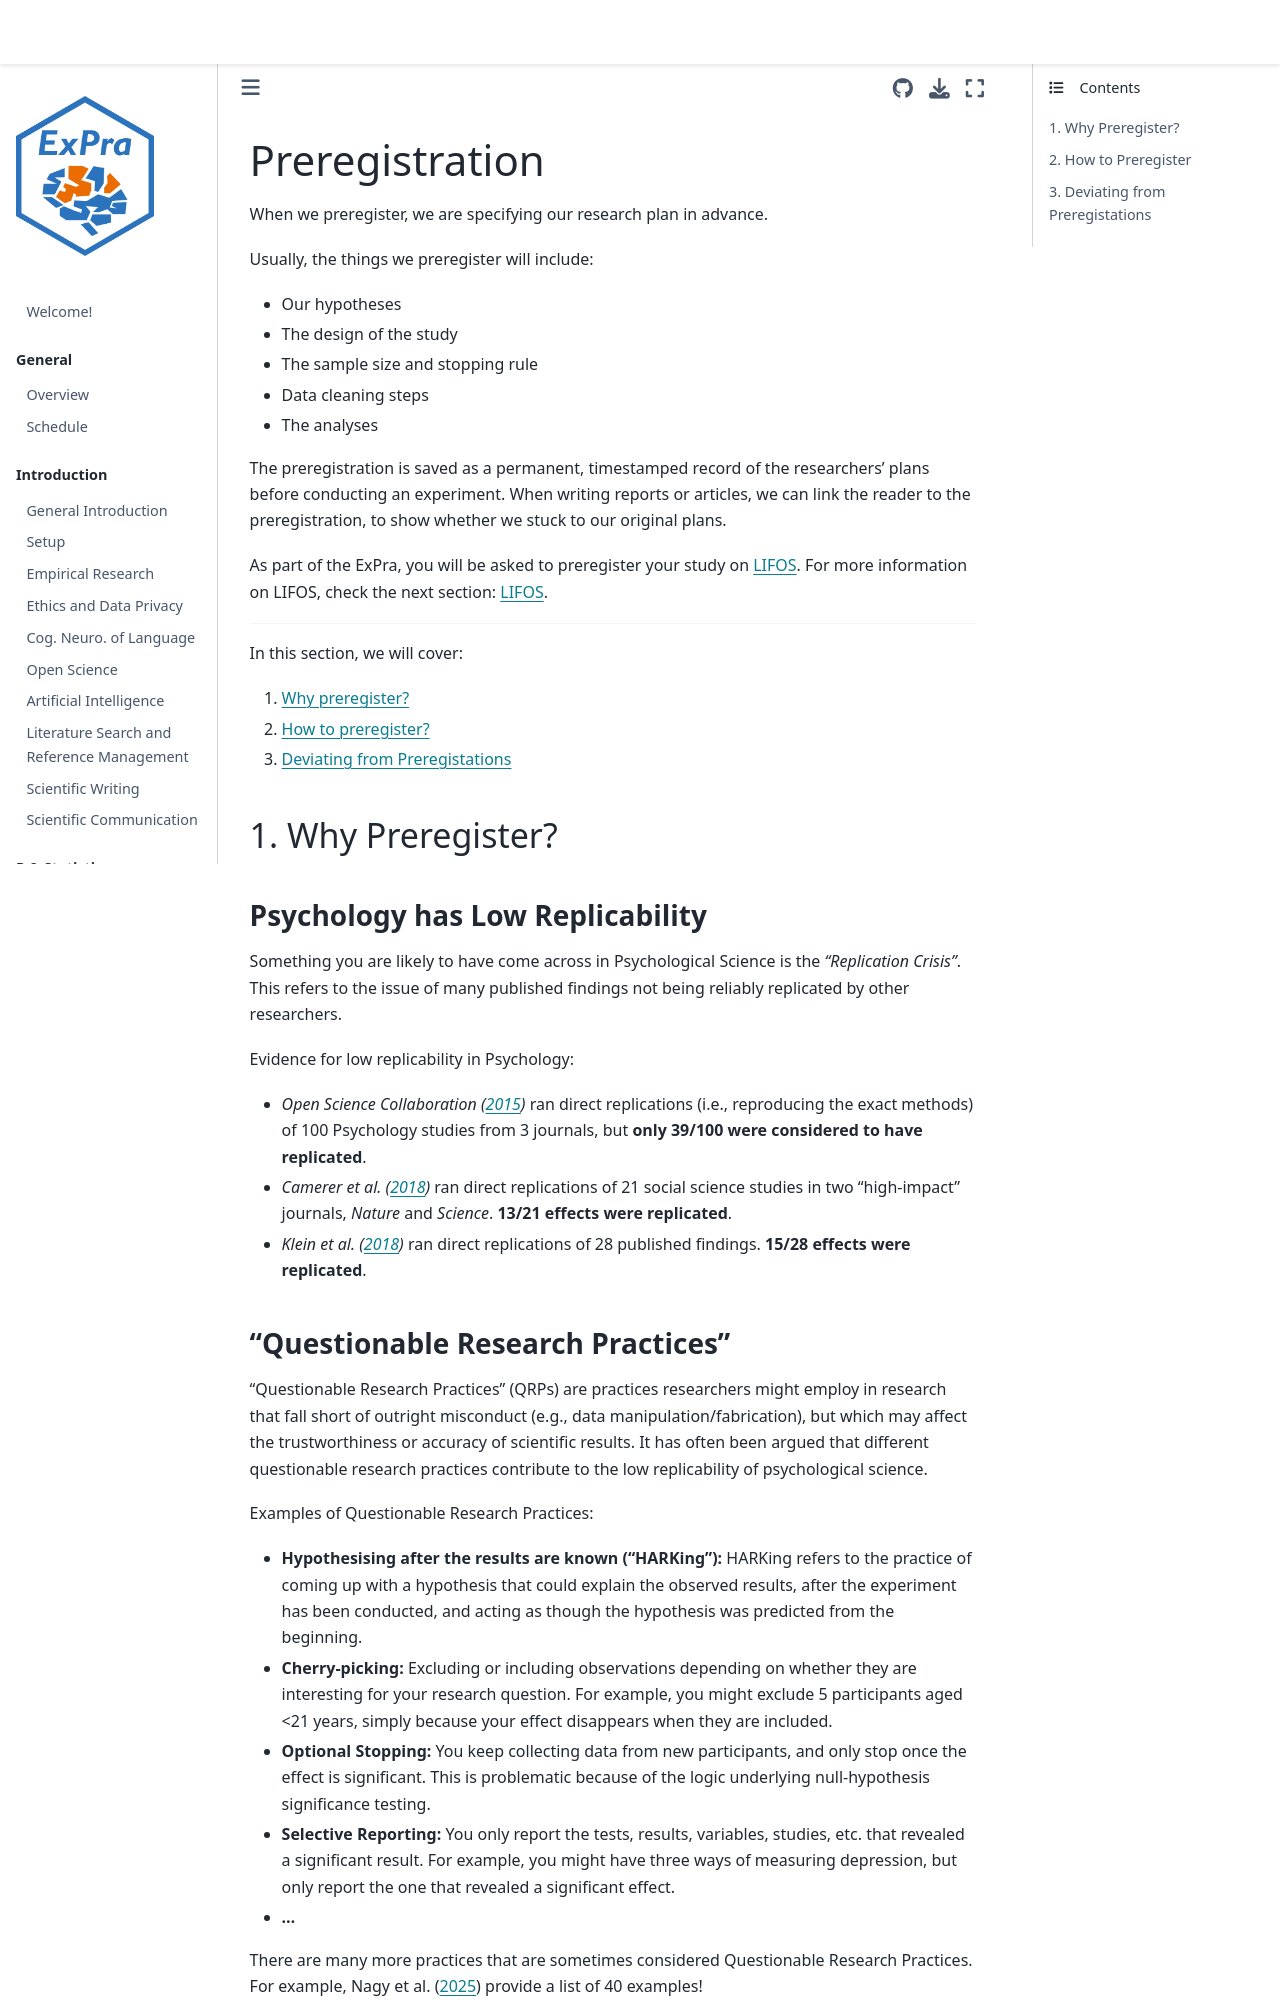

repository: JackEdTaylor/expra-wise26 · page: projects/preregistration.html · generator: jekyll

# Preregistration

When we preregister, we are specifying our research plan in advance.

Usually, the things we preregister will include:
* Our hypotheses
* The design of the study
* The sample size and stopping rule
* Data cleaning steps
* The analyses

The preregistration is saved as a permanent, timestamped record of the researchers' plans before conducting an experiment. When writing reports or articles, we can link the reader to the preregistration, to show whether we stuck to our original plans.

As part of the ExPra, you will be asked to preregister your study on [LIFOS](https://lifos.uni-frankfurt.de/). For more information on LIFOS, check the next section: {doc}`lifos`.

----------------------------
In this section, we will cover: 

1. [Why preregister?](#why-preregister)
2. [How to preregister?](#how-to-preregister)
3. [Deviating from Preregistations](#deviating-from-preregistations)


## 1. Why Preregister?

### Psychology has Low Replicability

Something you are likely to have come across in Psychological Science is the *"Replication Crisis"*. This refers to the issue of many published findings not being reliably replicated by other researchers.

Evidence for low replicability in Psychology:
* *Open Science Collaboration ([2015](https://doi.org/10.1126/science.aac4716))* ran direct replications (i.e., reproducing the exact methods) of 100 Psychology studies from 3 journals, but **only 39/100 were considered to have replicated**.
* *Camerer et al. ([2018](https://doi.org/10.1038/s41562-018-0399-z))* ran direct replications of 21 social science studies in two "high-impact" journals, *Nature* and *Science*. **13/21 effects were replicated**.
* *Klein et al. ([2018](https://doi.org/10.1177/2515245918810225))* ran direct replications of 28 published findings. **15/28 effects were replicated**.
